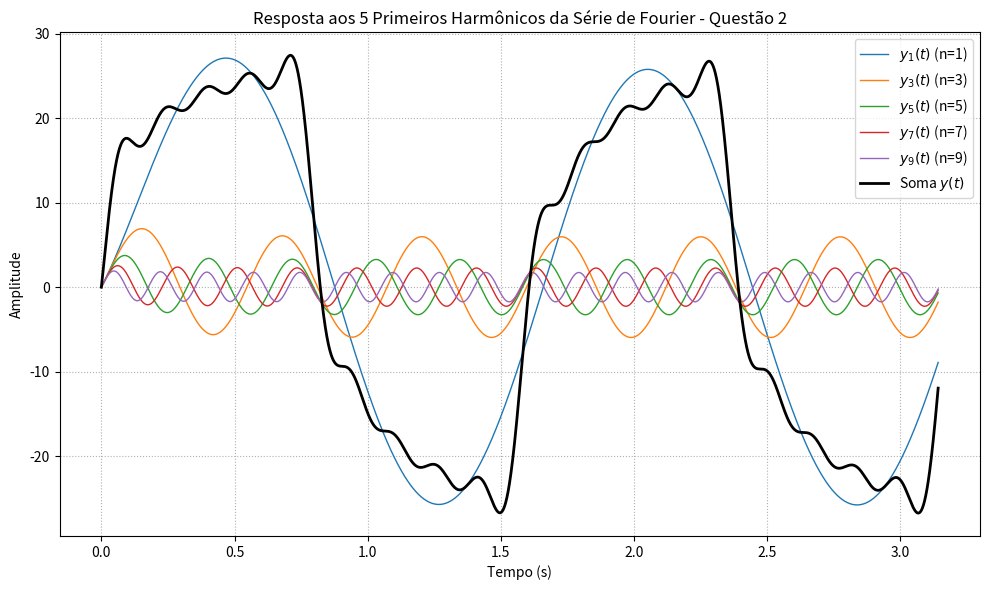

Reproduce this figure in Python.
import numpy as np
from scipy import signal
import matplotlib.pyplot as plt

# Sistema: H(s) = (12s + 104)/(s + 4)
num = [12, 104]
den = [1, 4]
system = signal.TransferFunction(num, den)

# Frequência fundamental da onda quadrada
omega = 4  # rad/s
T = 2 * np.pi / omega
t = np.linspace(0, 2*T, 5000)  # duas épocas

# Inicialização das somas
u_total = np.zeros_like(t)
y_total = np.zeros_like(t)

# Lista dos primeiros 5 harmônicos ímpares: n = 1, 3, 5, 7, 9
harmonicos = [1, 3, 5, 7, 9]

plt.figure(figsize=(10, 6))

# Geração e acumulação das respostas
for n in harmonicos:
    u_n = (4 / (np.pi * n)) * np.sin(n * omega * t)  # entrada: harmônico n
    tout, y_n, _ = signal.lsim(system, U=u_n, T=t)   # saída para H(s)
    u_total += u_n
    y_total += y_n
    plt.plot(t, y_n, label=f'$y_{n}(t)$ (n={n})', linewidth=1)

# Soma total
plt.plot(t, y_total, 'k', linewidth=2, label='Soma $y(t)$')
plt.title('Resposta aos 5 Primeiros Harmônicos da Série de Fourier - Questão 2')
plt.xlabel('Tempo (s)')
plt.ylabel('Amplitude')
plt.grid(True, linestyle=':')
plt.legend()
plt.tight_layout()
plt.show()